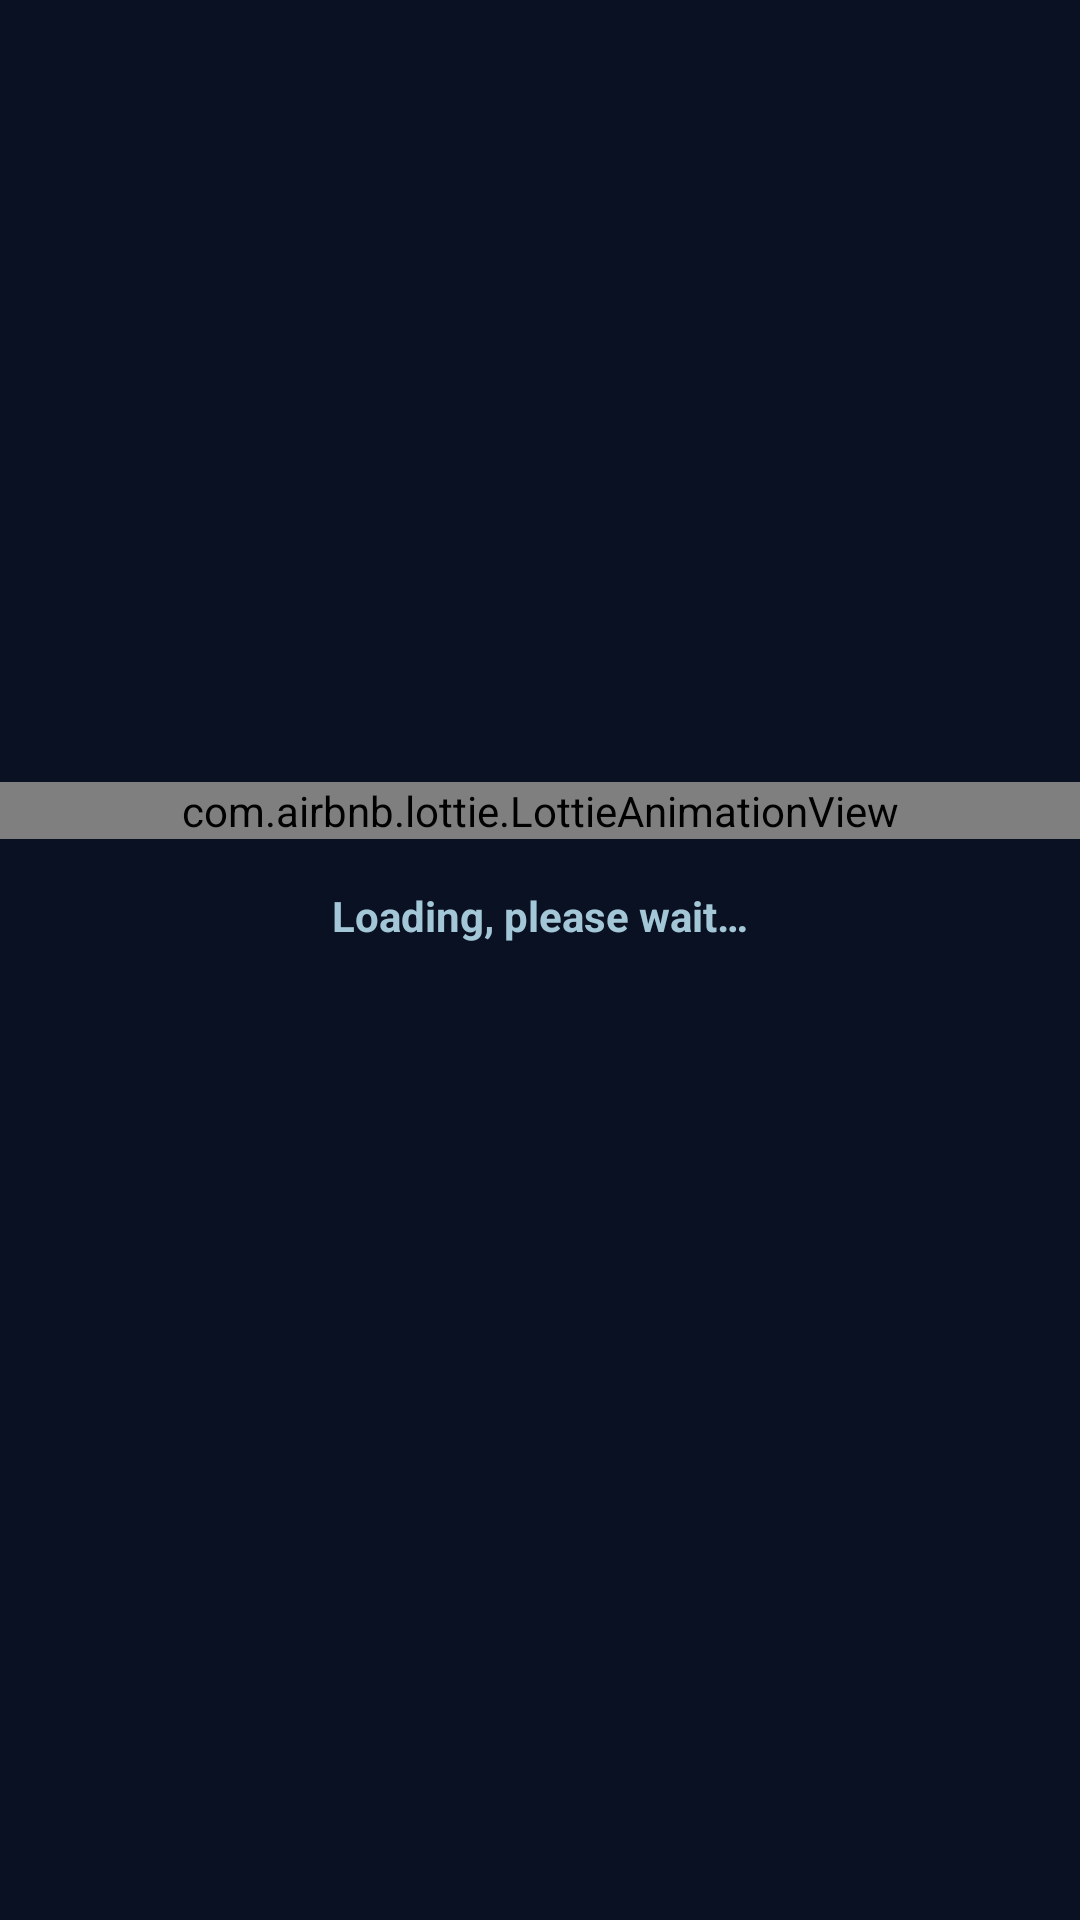

Android layout source for this screen:
<!-- AndroidManifest.xml: application theme Theme.Apollo -->
<!-- res/layout/loader.xml -->
<?xml version="1.0" encoding="utf-8"?>
<androidx.constraintlayout.widget.ConstraintLayout
    xmlns:android="http://schemas.android.com/apk/res/android"
    xmlns:app="http://schemas.android.com/apk/res-auto"
    android:orientation="vertical"
    android:background="@color/back_color"
    android:layout_width="match_parent"
    android:layout_height="match_parent">

    <com.airbnb.lottie.LottieAnimationView
        android:id="@+id/loaderAnim"
        android:layout_width="match_parent"
        android:layout_height="wrap_content"
        android:layout_centerInParent="true"
        app:layout_constraintBottom_toBottomOf="parent"
        app:layout_constraintStart_toStartOf="parent"
        app:layout_constraintTop_toTopOf="parent"
        app:layout_constraintVertical_bias="0.42"
        app:lottie_autoPlay="true"
        app:lottie_loop="true"
        app:lottie_speed="1.3"
        app:lottie_rawRes="@raw/po_loader" />

    <TextView
        android:layout_width="wrap_content"
        android:layout_height="wrap_content"
        android:textColor="#A3C7D7"
        android:textStyle="bold"
        android:textSize="14sp"
        android:layout_marginTop="16dp"
        android:text="@string/training_in_progress_please_wait"
        app:layout_constraintEnd_toEndOf="parent"
        app:layout_constraintStart_toStartOf="parent"
        app:layout_constraintTop_toBottomOf="@+id/loaderAnim" />

</androidx.constraintlayout.widget.ConstraintLayout>
<!-- resources referenced by this layout -->
<resources>
  <color name="back_color">#0A1123</color>
  <string name="training_in_progress_please_wait">Loading, please wait…</string>
  <style name="Theme.Apollo" parent="@style/Theme.AppCompat.NoActionBar" />
</resources>
